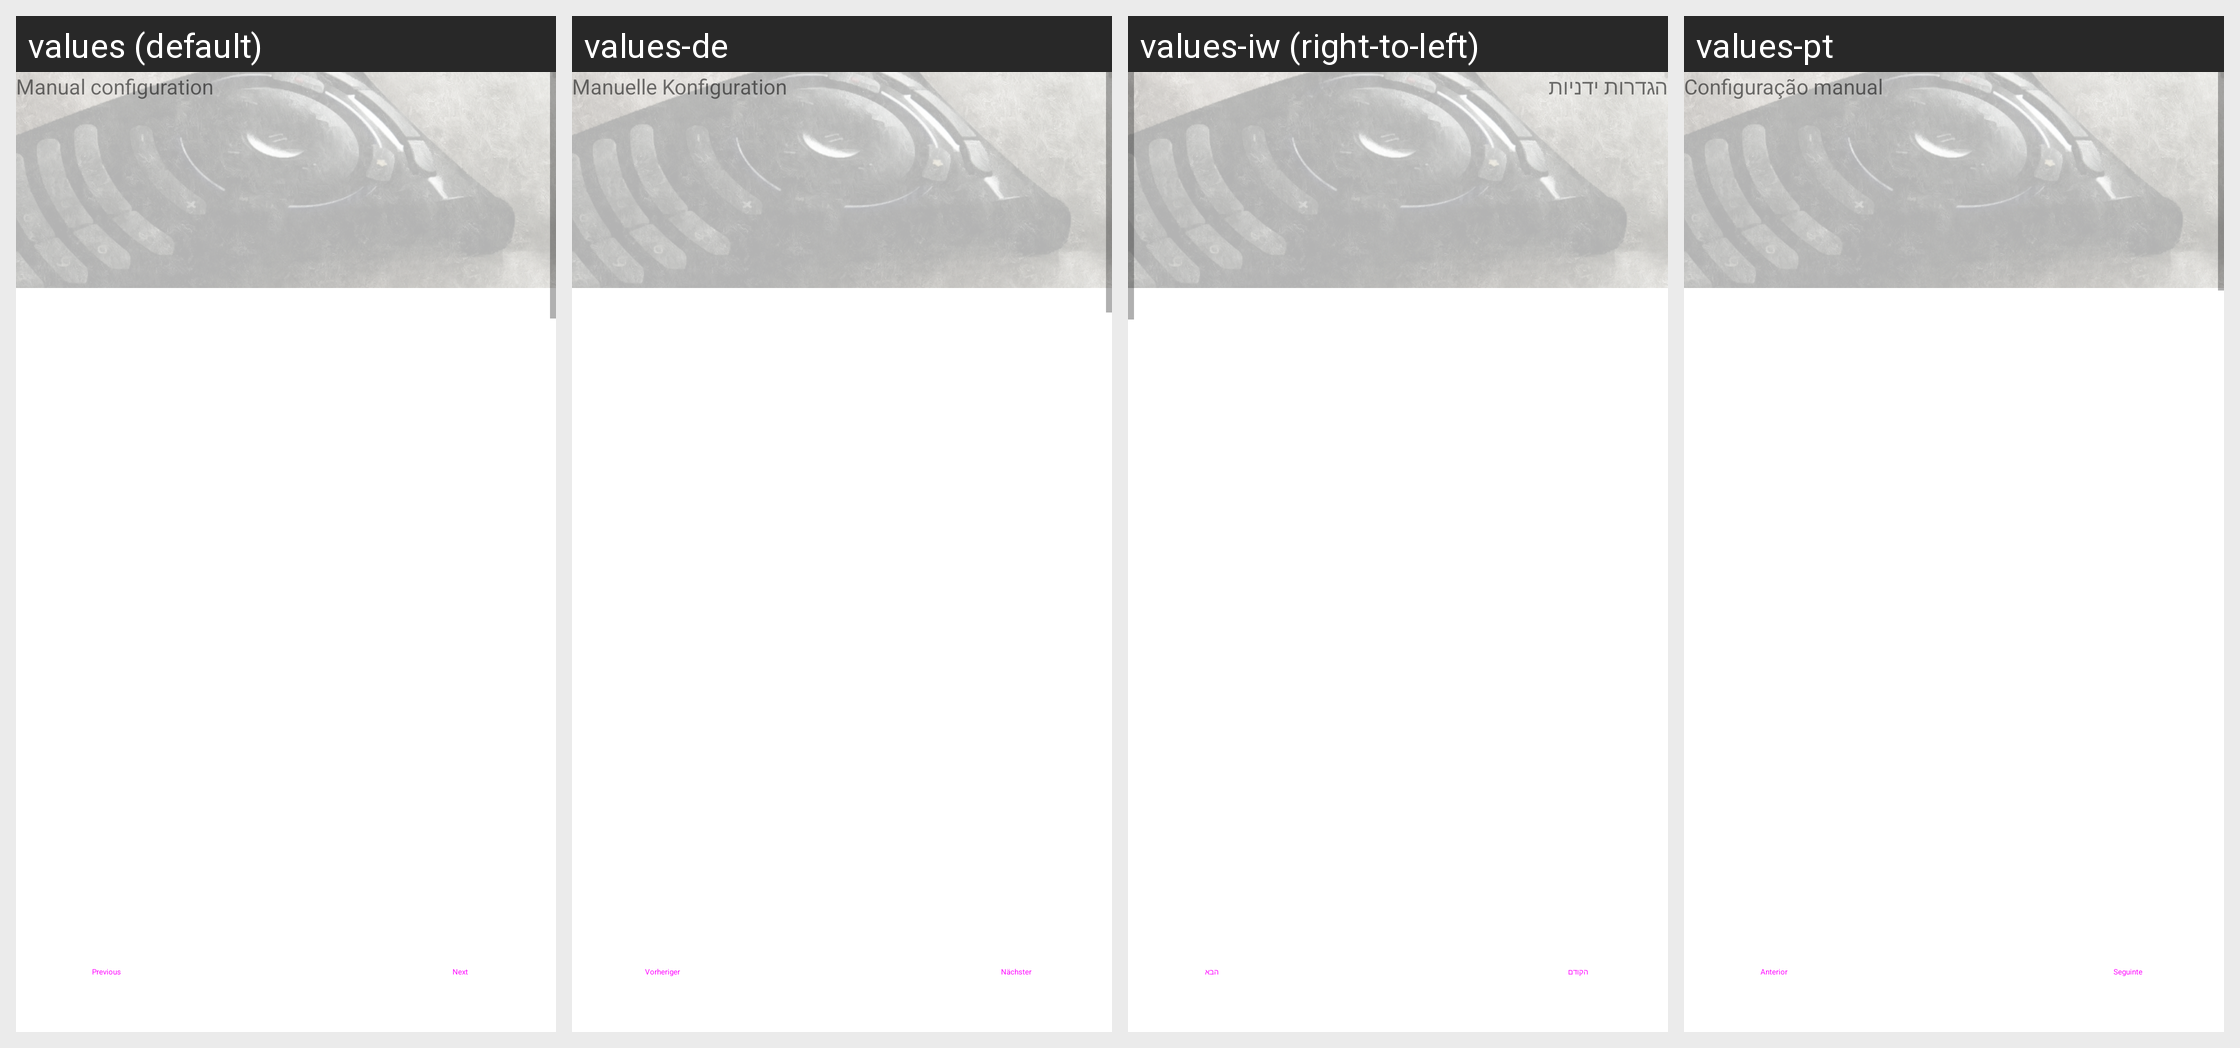

The same Android screen rendered under several of its app's locales, left to right. List the strings drawn on it with the default value and each locale's translation.
Android screen res/layout/fragment_add_host_manual_configuration.xml rendered under 4 locales, left to right: values (default), values-de, values-iw (right-to-left), values-pt. Device: Nexus 5 (rendered at 1080×1920; each locale shown at half size, 540×960, under a caption strip naming it); theme Theme.MaterialComponents.DayNight.NoActionBar.
Other locales in the repository, not shown: values-ast, values-bg, values-bg-rBG, values-ca, values-cs, values-cs-rCZ, values-de-rDE, values-eo, values-es, values-es-rES, values-es-rMX, values-eu, values-eu-rES, values-fa, values-fi, values-fr, values-fr-rFR, values-fy-rNL, values-he, values-hr, values-hr-rHR, values-hu, values-hu-rHU, values-in, values-it, values-it-rIT, values-iw-rIL, values-ja, values-ko, values-ko-rKP, values-kw-rGB, values-lt, values-lt-rLT, values-mi, values-nl, values-pl, values-pl-rPL, values-pt-rBR, values-pt-rPT, values-ru, values-ru-rRU, values-sc, values-sk, values-sk-rSK, values-sl, values-sl-rSI, values-szl, values-uk, values-zh-rCN, values-zh-rTW.
Strings drawn on this screen, with the default value and each locale's value (text and hints the layout hard-codes, and strings that could not be matched under every locale, appear in the picture but are not listed):

wizard_manual_configuration
  values: Manual configuration
  values-de: Manuelle Konfiguration
  values-iw: הגדרות ידניות
  values-pt: Configuração manual

previous
  values: Previous
  values-de: Vorheriger
  values-iw: הקודם
  values-pt: Anterior

next
  values: Next
  values-de: Nächster
  values-iw: הבא
  values-pt: Seguinte
